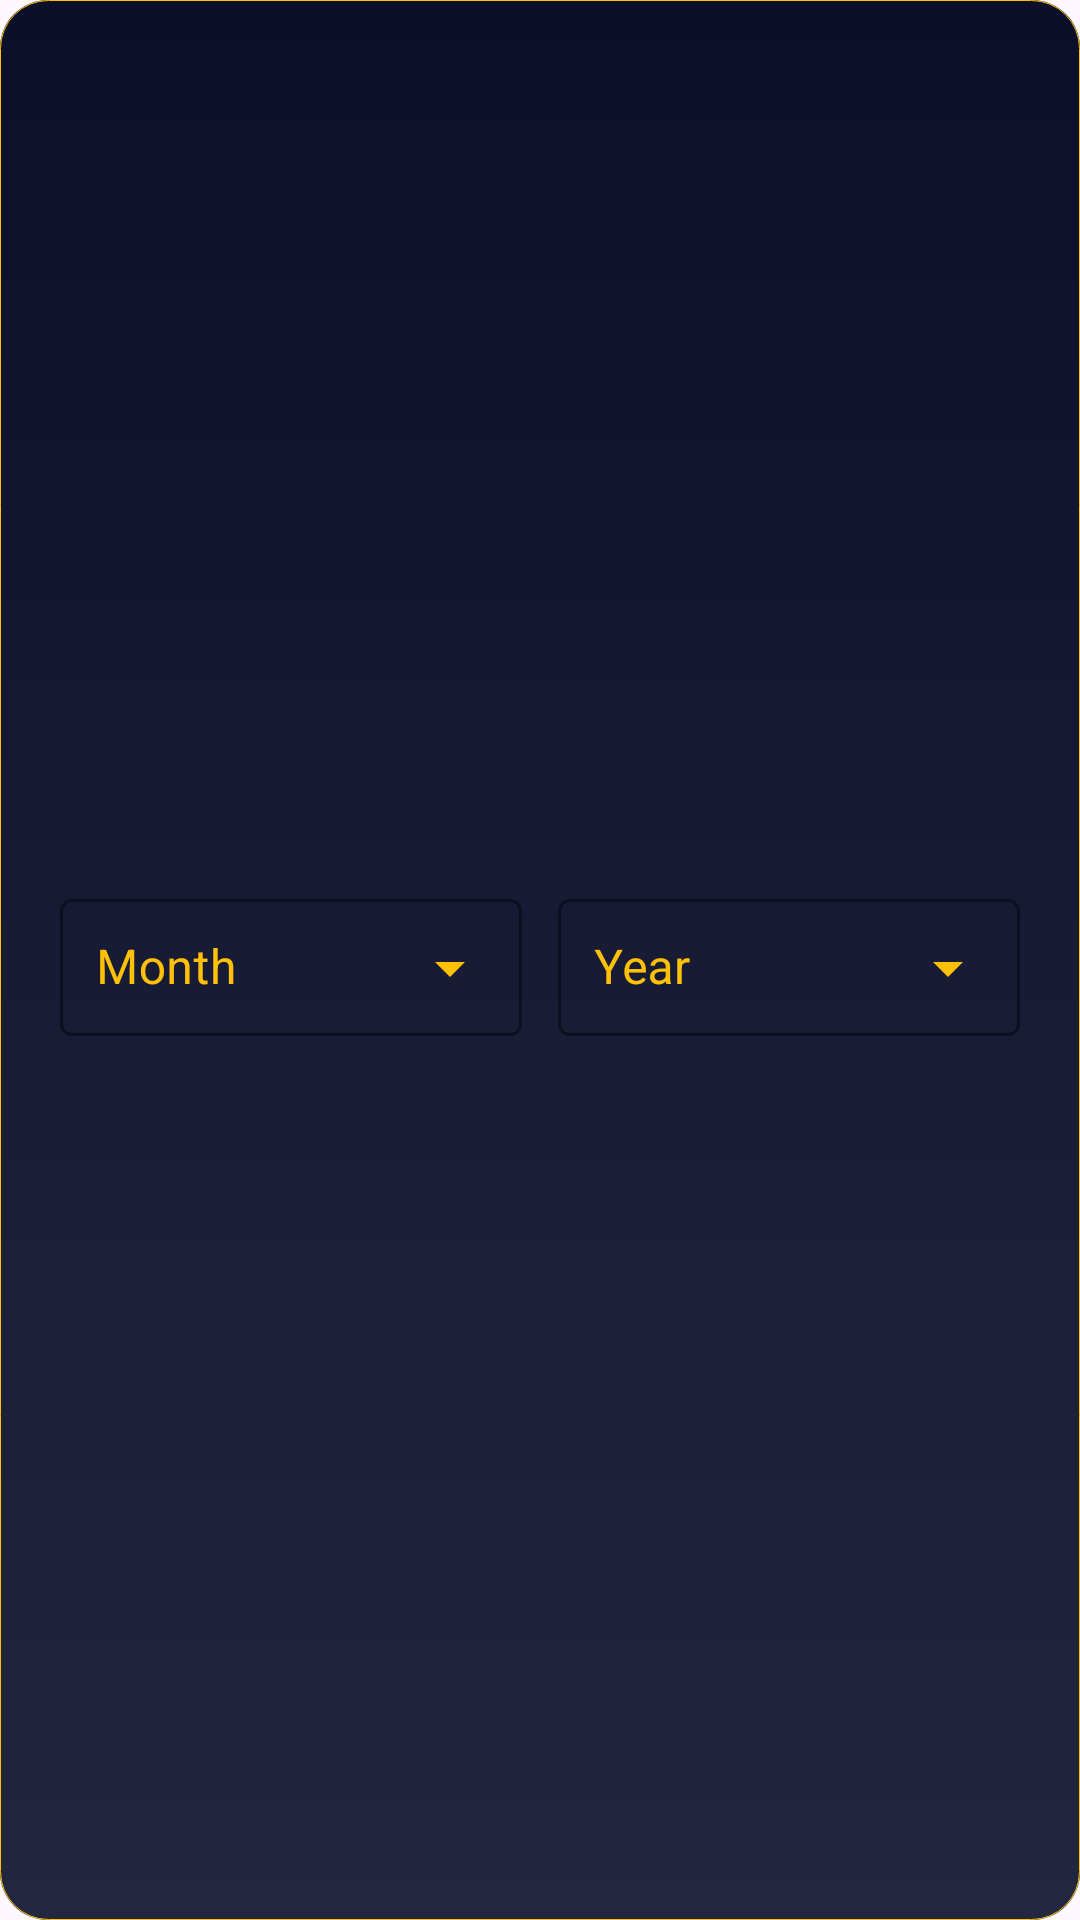

Reconstruct the res/layout file that produces this screen, plus the resources it refers to.
<!-- AndroidManifest.xml: application theme Theme.CardValidator -->
<!-- res/layout/dialog_expiry_picker.xml -->
<?xml version="1.0" encoding="utf-8"?>
<LinearLayout
    xmlns:android="http://schemas.android.com/apk/res/android"
    xmlns:app="http://schemas.android.com/apk/res-auto"
    android:background="@drawable/background"
    android:orientation="horizontal"
    android:padding="20dp"
    android:gravity="center"
    android:layout_width="match_parent"
    android:layout_height="wrap_content">

    <com.google.android.material.textfield.TextInputLayout
        style="@style/Widget.MaterialComponents.TextInputLayout.OutlinedBox.ExposedDropdownMenu"
        android:layout_width="0dp"
        android:layout_height="wrap_content"
        app:boxBackgroundMode="outline"
        android:textColorHint="@color/gold"
        app:endIconTint="@color/gold"
        app:boxStrokeColor="@color/gold"
        android:layout_weight="1"
        android:hint="Month"
        app:endIconMode="dropdown_menu">

        <AutoCompleteTextView
            android:id="@+id/monthSpinner"
            android:layout_width="match_parent"
            android:layout_height="wrap_content"
            android:textColor="@color/gold"
            android:inputType="none"
            android:padding="12dp"/>
    </com.google.android.material.textfield.TextInputLayout>

    <Space
        android:layout_width="12dp"
        android:layout_height="wrap_content" />

    <com.google.android.material.textfield.TextInputLayout
        style="@style/Widget.MaterialComponents.TextInputLayout.OutlinedBox.ExposedDropdownMenu"
        android:layout_width="0dp"
        android:textColorHint="@color/gold"
        app:endIconTint="@color/gold"
        app:boxStrokeColor="@color/gold"
        app:boxBackgroundMode="outline"
        android:layout_height="wrap_content"
        android:layout_weight="1"
        android:hint="Year"
        app:endIconMode="dropdown_menu">

        <AutoCompleteTextView
            android:id="@+id/yearSpinner"
            android:layout_width="match_parent"
            android:layout_height="wrap_content"
            android:textColor="@color/gold"
            android:inputType="none"
            android:padding="12dp"/>
    </com.google.android.material.textfield.TextInputLayout>

</LinearLayout>
<!-- resources referenced by this layout -->
<resources>
  <color name="gold">#FFC107</color>
  <!-- drawable background (drawable) -->
  <?xml version="1.0" encoding="utf-8"?>
  <layer-list xmlns:android="http://schemas.android.com/apk/res/android">
  
      <item>
          <shape android:shape="rectangle">
              <solid android:color="@color/blue" />
              <corners android:radius="16dp" />
          </shape>
      </item>
  
      <item>
          <shape android:shape="rectangle">
              <corners android:radius="16dp" />
              <gradient
                  android:startColor="#18FFFFFF"
                  android:endColor="#00FFFFFF"
                  android:angle="90" />
          </shape>
      </item>
      <item>
          <shape android:shape="rectangle">
              <corners android:radius="16dp" />
              <stroke
                  android:width="0.3dp"
                  android:color="@color/gold" />
          </shape>
      </item>
  
  </layer-list>
  <style name="Theme.CardValidator" parent="Base.Theme.CardValidator" />
  <color name="blue">#0B0F2A</color>
  <style name="Base.Theme.CardValidator" parent="Theme.Material3.DayNight.NoActionBar">
          
          
      </style>
</resources>
